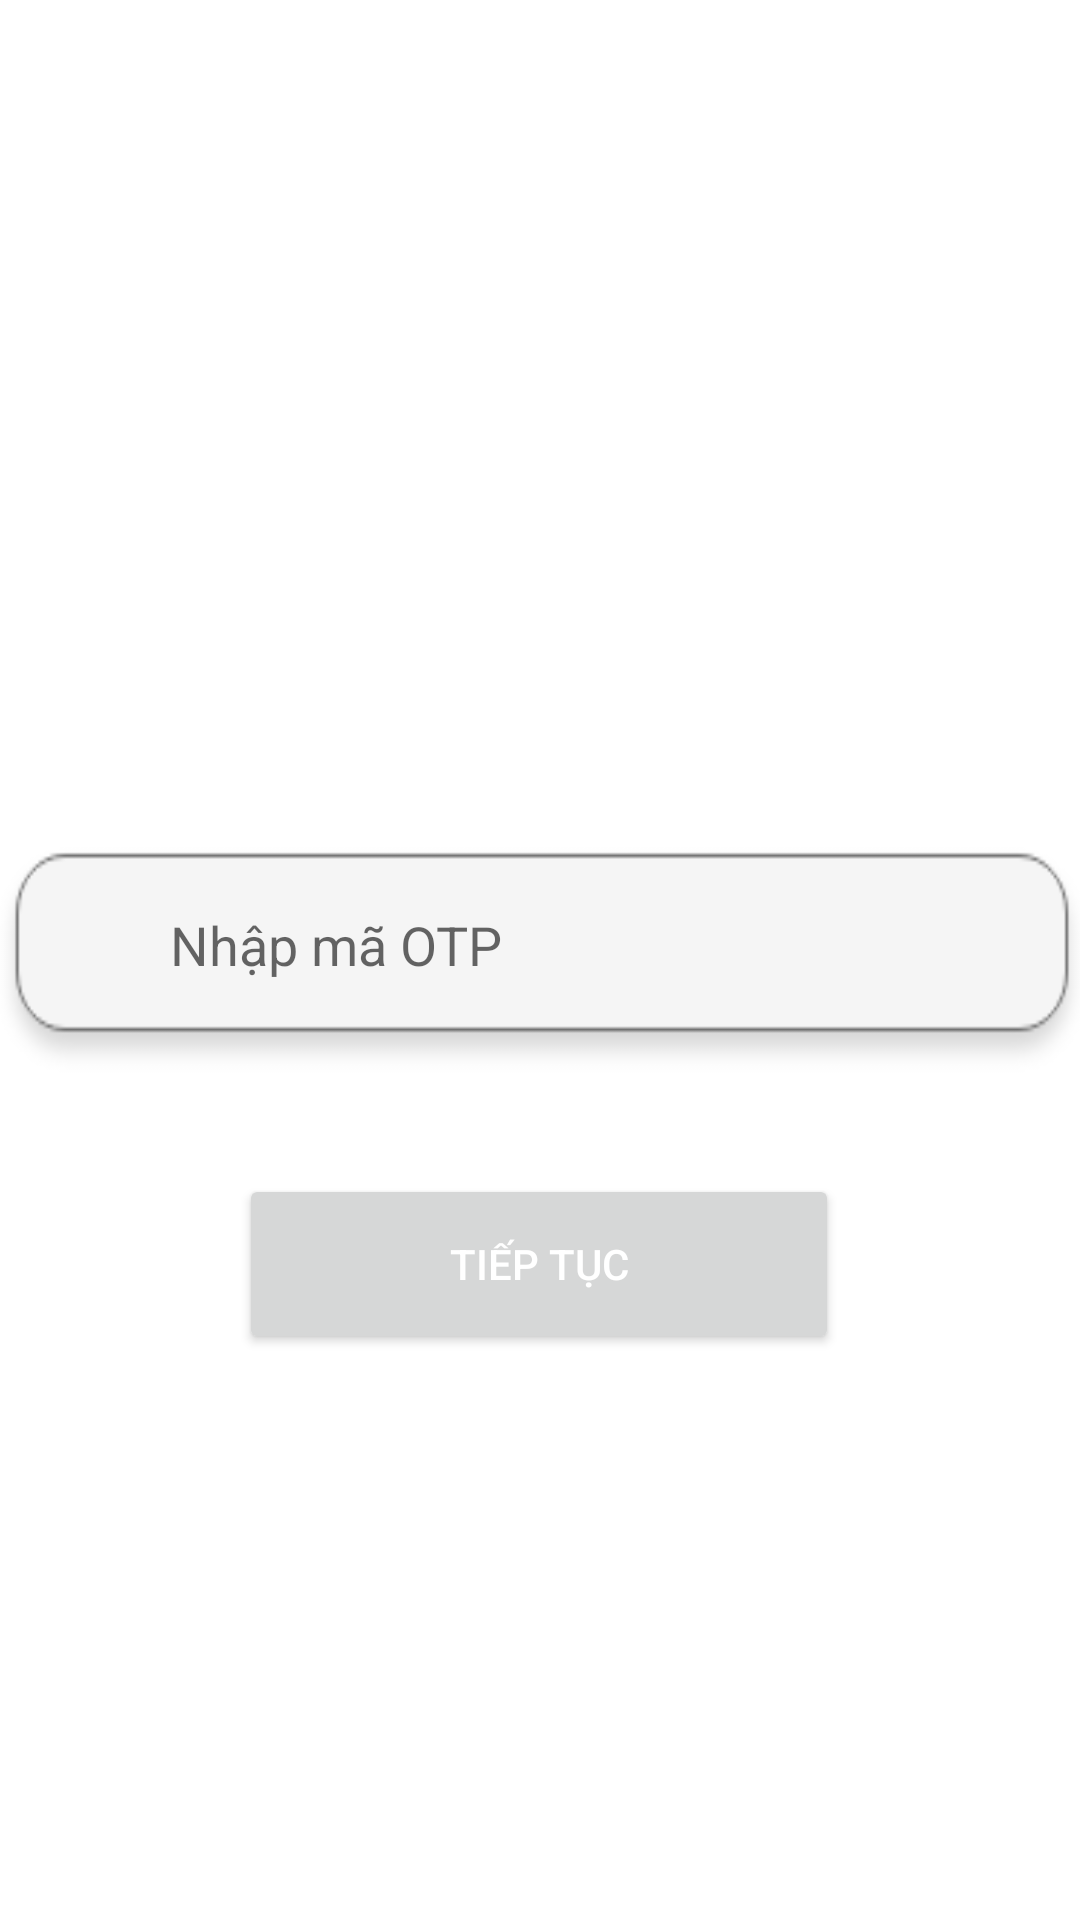

Here is an Android app screen rendered from its layout file. Give the layout XML and the strings, colors and styles it references.
<!-- AndroidManifest.xml: application theme Theme.VoiceBm -->
<!-- res/layout/activity_o_t_p.xml -->
<?xml version="1.0" encoding="utf-8"?>
<androidx.constraintlayout.widget.ConstraintLayout xmlns:android="http://schemas.android.com/apk/res/android"
    xmlns:app="http://schemas.android.com/apk/res-auto"
    xmlns:tools="http://schemas.android.com/tools"
    android:layout_width="match_parent"
    android:layout_height="match_parent"
    tools:context=".LoginActivity"
    android:background="@color/white"
    >

    <EditText
        android:id="@+id/otpEd"
        android:layout_width="368dp"
        android:layout_height="80dp"
        android:layout_marginTop="8dp"
        android:background="@drawable/grp6"
        android:hint="Nhập mã OTP"
        android:inputType="number"
        android:maxLength="6"
        android:paddingLeft="60dp"
        android:paddingBottom="10dp"
        android:textColor="#161B21"

        app:layout_constraintBottom_toBottomOf="parent"
        app:layout_constraintHorizontal_bias="0.488"
        app:layout_constraintLeft_toLeftOf="parent"
        app:layout_constraintRight_toRightOf="parent"
        app:layout_constraintTop_toTopOf="parent"
        app:layout_constraintVertical_bias="0.493" />

    <Button
        android:id="@+id/btn_ctn"
        android:height="60dp"
        android:width="200dp"
        android:text="Tiếp tục"
        android:textColor="@color/white"

        android:layout_width="wrap_content"
        android:layout_height="wrap_content"
        app:layout_constraintBottom_toBottomOf="parent"
        app:layout_constraintHorizontal_bias="0.498"
        app:layout_constraintLeft_toLeftOf="parent"
        app:layout_constraintRight_toRightOf="parent"
        app:layout_constraintTop_toBottomOf="@+id/otpEd"
        app:layout_constraintVertical_bias="0.142" />
</androidx.constraintlayout.widget.ConstraintLayout>
<!-- resources referenced by this layout -->
<resources>
  <!-- drawable grp6: png bitmap (drawable-v24, 3037 bytes) -->
  <style name="Theme.VoiceBm" parent="Theme.MaterialComponents.DayNight.DarkActionBar">
          
          <item name="colorPrimary">@color/purple_500</item>
          <item name="colorPrimaryVariant">@color/purple_700</item>
          <item name="colorOnPrimary">@color/white</item>
          
          <item name="colorSecondary">@color/teal_200</item>
          <item name="colorSecondaryVariant">@color/teal_700</item>
          <item name="colorOnSecondary">@color/black</item>
          
          <item name="android:statusBarColor" tools:targetApi="l">?attr/colorPrimaryVariant</item>
          
      </style>
  <!-- not gathered from this repository: default colours our renderer supplied (Android Studio template values) -->
  <color name="purple_500">#FF6200EE</color>
  <color name="purple_700">#FF3700B3</color>
  <color name="teal_200">#FF03DAC5</color>
  <color name="teal_700">#FF018786</color>
  <color name="black">#FF000000</color>
  <color name="white">#FFFFFFFF</color>
</resources>
